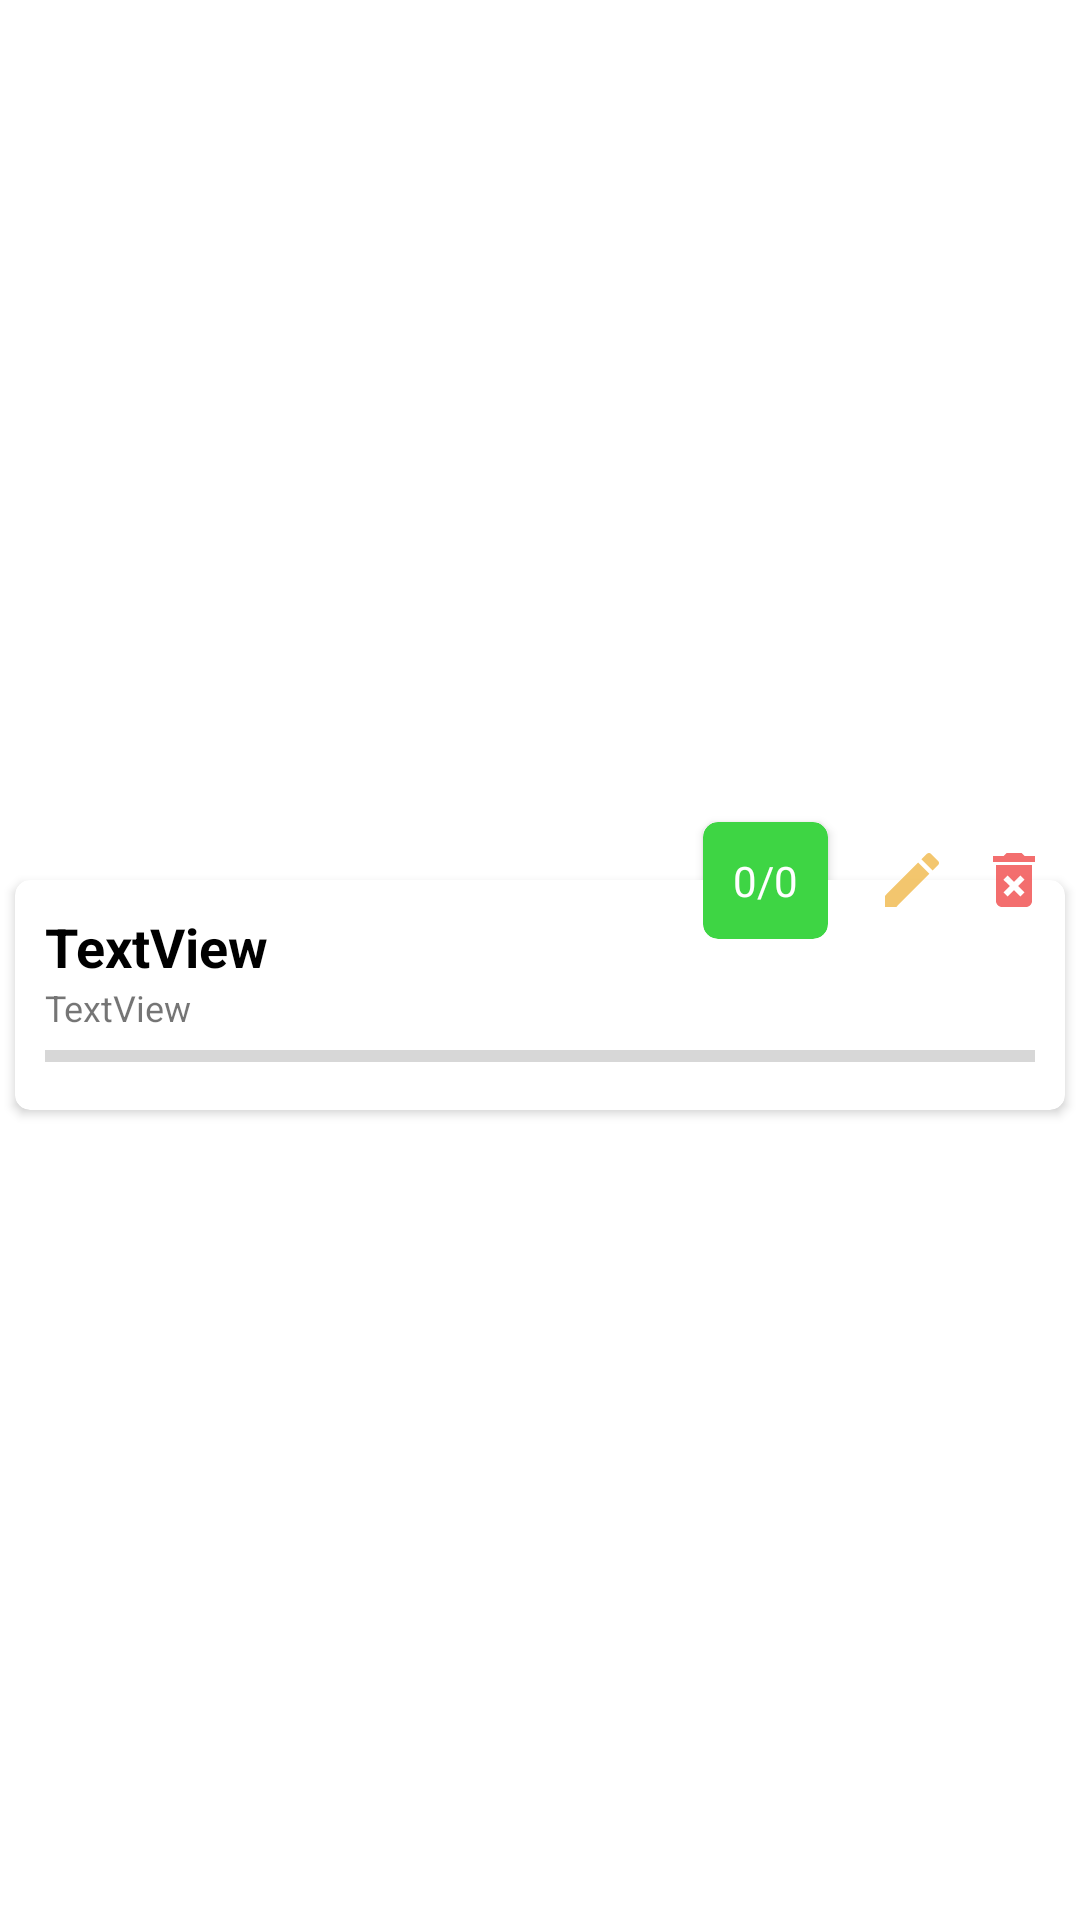

Reconstruct the res/layout file that produces this screen, plus the resources it refers to.
<!-- AndroidManifest.xml: application theme Theme.ShoppingTaskList -->
<!-- res/layout/list_name_item.xml -->
<?xml version="1.0" encoding="utf-8"?>
<androidx.constraintlayout.widget.ConstraintLayout xmlns:android="http://schemas.android.com/apk/res/android"
    xmlns:app="http://schemas.android.com/apk/res-auto"
    xmlns:tools="http://schemas.android.com/tools"
    android:layout_width="match_parent"
    android:layout_height="wrap_content">

    <androidx.cardview.widget.CardView
        android:id="@+id/cardView2"
        android:layout_width="match_parent"
        android:layout_height="wrap_content"
        android:layout_marginTop="23dp"
        android:layout_marginLeft="5dp"
        android:layout_marginRight="5dp"
        app:cardCornerRadius="5dp"
        app:layout_constraintBottom_toBottomOf="parent"
        app:layout_constraintEnd_toEndOf="parent"
        app:layout_constraintStart_toStartOf="parent"
        app:layout_constraintTop_toTopOf="parent">

        <LinearLayout
            android:layout_width="match_parent"
            android:layout_height="match_parent"
            android:orientation="vertical"
            android:padding="10dp">

            <TextView
                android:id="@+id/list_title"
                android:layout_width="match_parent"
                android:layout_height="wrap_content"
                android:text="TextView"
                android:textColor="@color/black"
                android:textSize="18sp"
                android:textStyle="bold" />

            <TextView
                android:id="@+id/list_time"
                android:layout_width="match_parent"
                android:layout_height="wrap_content"
                android:text="TextView"
                android:textSize="12sp" />

            <ProgressBar
                android:id="@+id/pBar"
                style="?android:attr/progressBarStyleHorizontal"
                android:layout_width="match_parent"
                android:layout_height="wrap_content" />
        </LinearLayout>
    </androidx.cardview.widget.CardView>

    <ImageButton
        android:id="@+id/im_delete"
        android:elevation="10dp"
        android:alpha="0.8"
        android:background="@android:color/transparent"
        android:layout_marginRight="5dp"
        android:layout_width="wrap_content"
        android:layout_height="wrap_content"
        app:layout_constraintBottom_toTopOf="@+id/cardView2"
        app:layout_constraintEnd_toEndOf="@+id/cardView2"
        app:layout_constraintTop_toTopOf="@+id/cardView2"
        app:srcCompat="@drawable/ic_delete_list" />

    <ImageButton
        android:id="@+id/im_edit"
        android:elevation="10dp"
        android:alpha="0.8"
        android:layout_marginRight="10dp"
        android:layout_width="wrap_content"
        android:layout_height="wrap_content"
        android:background="@android:color/transparent"
        app:layout_constraintBottom_toTopOf="@+id/cardView2"
        app:layout_constraintEnd_toStartOf="@+id/im_delete"
        app:layout_constraintTop_toTopOf="@+id/cardView2"
        app:srcCompat="@drawable/ic_edit_list" />

    <androidx.cardview.widget.CardView
        android:layout_width="wrap_content"
        app:cardCornerRadius="5dp"
        android:layout_marginTop="6dp"
        android:layout_marginBottom="6dp"
        android:layout_marginRight="16dp"
        android:backgroundTint="@color/picker_green"
        android:elevation="10dp"
        android:layout_height="wrap_content"
        app:layout_constraintBottom_toBottomOf="@+id/im_edit"
        app:layout_constraintEnd_toStartOf="@+id/im_edit"
        app:layout_constraintTop_toTopOf="@+id/im_edit">

        <LinearLayout
            android:layout_width="wrap_content"
            android:padding="10dp"
            android:layout_height="match_parent"
            android:orientation="vertical">

            <TextView
                android:id="@+id/tv_counter"
                android:textColor="@color/white"
                android:layout_width="match_parent"
                android:layout_height="wrap_content"
                android:text="0/0" />
        </LinearLayout>
    </androidx.cardview.widget.CardView>
</androidx.constraintlayout.widget.ConstraintLayout>
<!-- resources referenced by this layout -->
<resources>
  <color name="black">#FF000000</color>
  <color name="picker_green">#3ED544</color>
  <color name="white">#FFFFFFFF</color>
  <!-- drawable ic_delete_list (drawable) -->
  <vector android:height="24dp" android:tint="#F14A4A"
      android:viewportHeight="24" android:viewportWidth="24"
      android:width="24dp" xmlns:android="http://schemas.android.com/apk/res/android">
      <path android:fillColor="@android:color/white" android:pathData="M6,19c0,1.1 0.9,2 2,2h8c1.1,0 2,-0.9 2,-2L18,7L6,7v12zM8.46,11.88l1.41,-1.41L12,12.59l2.12,-2.12 1.41,1.41L13.41,14l2.12,2.12 -1.41,1.41L12,15.41l-2.12,2.12 -1.41,-1.41L10.59,14l-2.13,-2.12zM15.5,4l-1,-1h-5l-1,1L5,4v2h14L19,4z"/>
  </vector>
  <!-- drawable ic_edit_list (drawable) -->
  <vector android:height="24dp" android:tint="#F1B94A"
      android:viewportHeight="24" android:viewportWidth="24"
      android:width="24dp" xmlns:android="http://schemas.android.com/apk/res/android">
      <path android:fillColor="@android:color/white" android:pathData="M3,17.25V21h3.75L17.81,9.94l-3.75,-3.75L3,17.25zM20.71,7.04c0.39,-0.39 0.39,-1.02 0,-1.41l-2.34,-2.34c-0.39,-0.39 -1.02,-0.39 -1.41,0l-1.83,1.83 3.75,3.75 1.83,-1.83z"/>
  </vector>
  <style name="Theme.ShoppingTaskList" parent="Theme.MaterialComponents.Light">
          
          <item name="colorPrimary">@color/white</item>
          <item name="colorPrimaryVariant">@color/purple_700</item>
          <item name="colorOnPrimary">@color/white</item>
          
          <item name="colorSecondary">@color/teal_200</item>
          <item name="colorSecondaryVariant">@color/teal_700</item>
          <item name="colorOnSecondary">@color/black</item>
          
          <item name="android:statusBarColor" tools:targetApi="l">?attr/colorPrimaryVariant</item>
          <item name="android:windowFullscreen">true</item>
          
      </style>
  <color name="purple_700">#FF3700B3</color>
  <color name="teal_200">#FF03DAC5</color>
  <color name="teal_700">#FF018786</color>
</resources>
